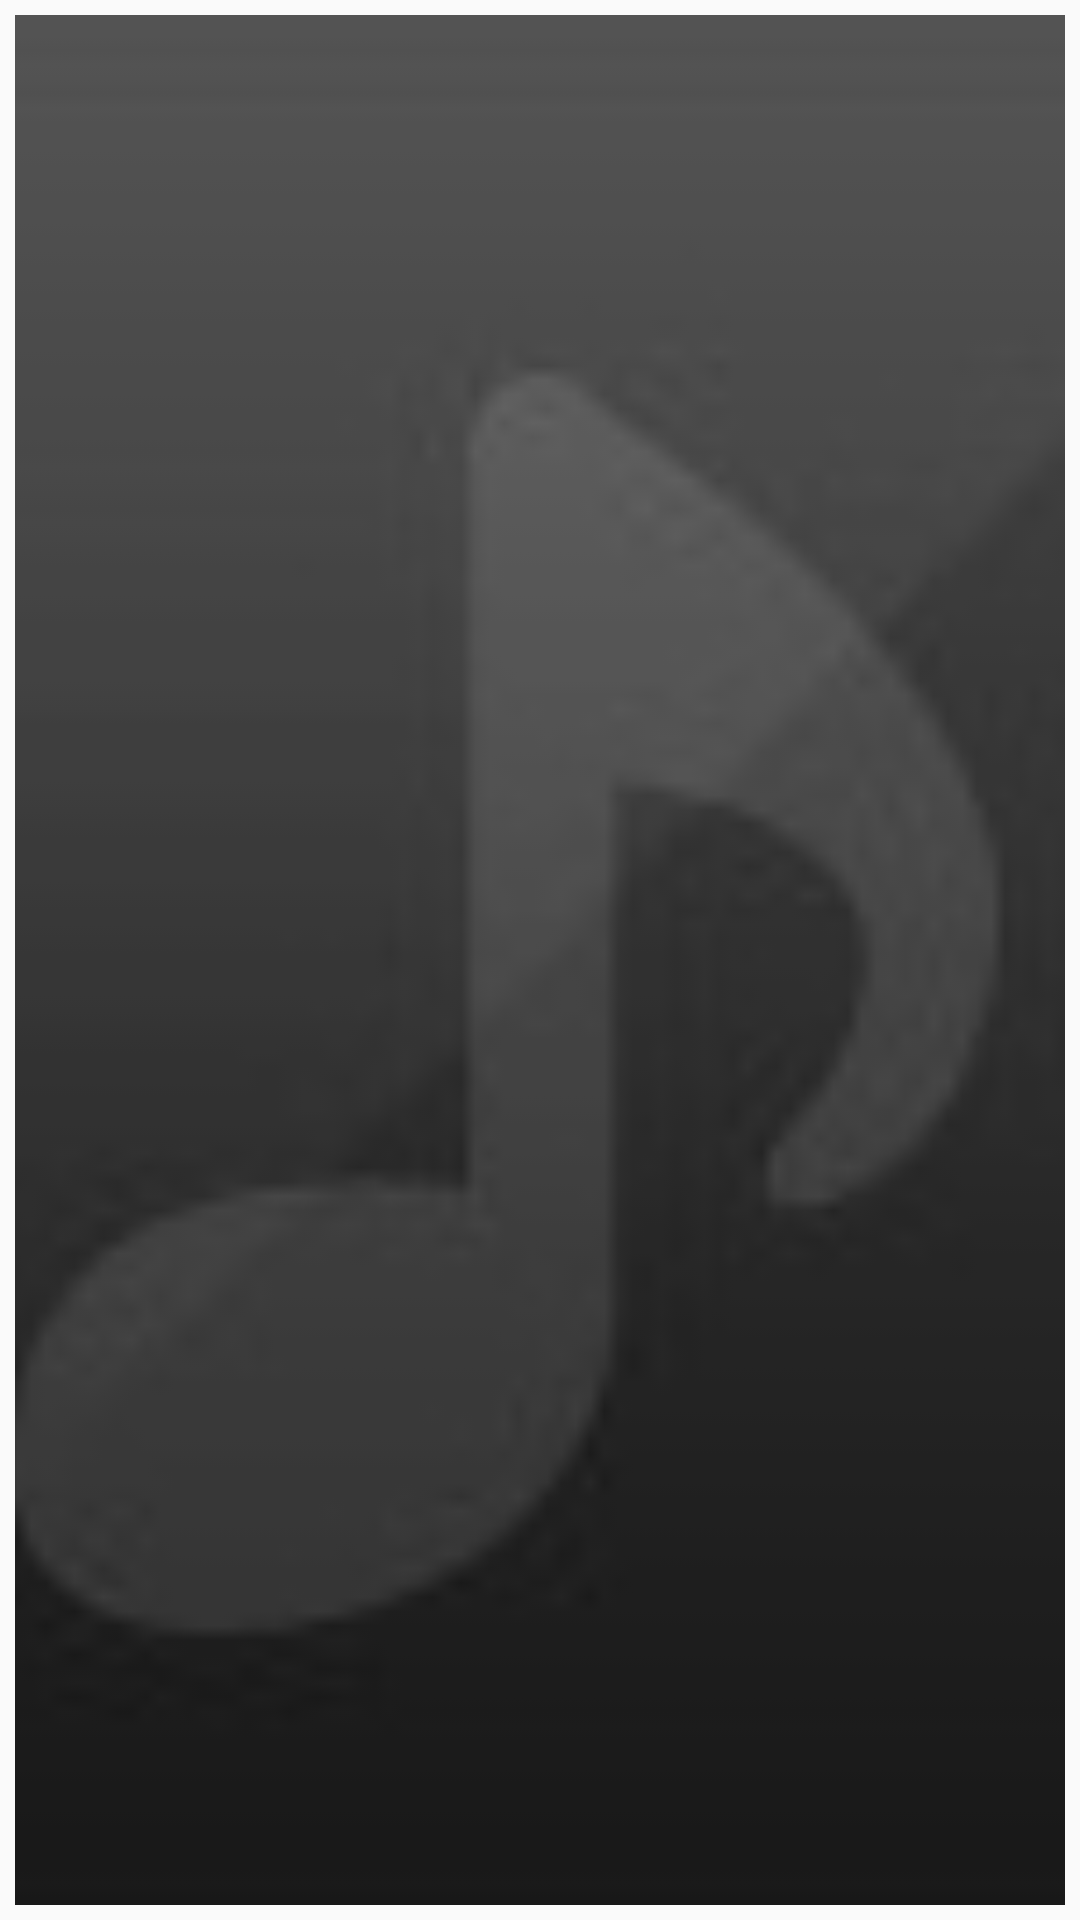

Produce the Android XML layout that renders to this screen, including the resource entries it uses.
<!-- AndroidManifest.xml: application theme Theme.Yellowactionbar -->
<!-- res/layout/grid_song_item.xml -->
<?xml version="1.0" encoding="utf-8"?>
<RelativeLayout xmlns:android="http://schemas.android.com/apk/res/android"
                android:layout_width="match_parent"
                android:layout_height="match_parent"
                android:padding="@dimen/gridview_item_padding">

    <ImageView
            android:layout_width="match_parent"
            android:layout_height="match_parent"
            android:id="@+id/iv_photo"
            android:scaleType="centerCrop"
            android:src="@drawable/default_widget_album"
            android:layout_centerVertical="true"
            android:layout_centerHorizontal="true"/>

    <LinearLayout
            android:orientation="vertical"
            android:layout_width="fill_parent"
            android:layout_height="@dimen/song_info_height"
            android:background="@color/transparent_black"
            android:paddingLeft="@dimen/list_item_padding"
            android:paddingRight="@dimen/list_item_padding"
            android:gravity="center_vertical"
            android:layout_alignParentBottom="true"
            android:layout_alignParentRight="true">

        <TextView
                android:id="@+id/tv_title"
                style="@style/BoldArtistAlbumText"/>

        <TextView
                android:id="@+id/tv_albums_count"
                style="@style/ArtistAlbumText"/>

    </LinearLayout>
</RelativeLayout>
<!-- resources referenced by this layout -->
<resources>
  <dimen name="gridview_item_padding">5dp</dimen>
  <dimen name="list_item_padding">10dp</dimen>
  <dimen name="song_info_height">80dp</dimen>
  <style name="ArtistAlbumText">
          <item name="android:layout_width">match_parent</item>
          <item name="android:textColor">@android:color/white</item>
          <item name="android:layout_height">wrap_content</item>
      </style>
  <style name="BoldArtistAlbumText" parent="ArtistAlbumText">
          <item name="android:textStyle">bold</item>
          <item name="android:textAppearance">?android:textAppearanceMedium</item>
      </style>
  <!-- drawable selectable_background_yellowactionbar (drawable) -->
  <?xml version="1.0" encoding="utf-8"?>
  <selector xmlns:android="http://schemas.android.com/apk/res/android"
          android:exitFadeDuration="@android:integer/config_mediumAnimTime" >
      <item android:state_pressed="false" android:state_focused="true" android:drawable="@drawable/list_focused_yellowactionbar" />
      <item android:state_pressed="true" android:drawable="@drawable/pressed_background_yellowactionbar" />
      <item android:drawable="@android:color/transparent" />
  </selector>
  <style name="PopupMenu.Yellowactionbar" parent="@style/Widget.AppCompat.Light.PopupMenu">	
          <item name="android:popupBackground">@drawable/menu_dropdown_panel_yellowactionbar</item>	
      </style>
  <style name="DropDownListView.Yellowactionbar" parent="@style/Widget.AppCompat.Light.ListView.DropDown">
          <item name="android:listSelector">@drawable/selectable_background_yellowactionbar</item>
      </style>
  <style name="ActionBarTabStyle.Yellowactionbar" parent="@style/Widget.AppCompat.Light.ActionBar.TabView">
          <item name="android:background">@drawable/tab_indicator_ab_yellowactionbar</item>
      </style>
  <style name="DropDownNav.Yellowactionbar" parent="@style/Widget.AppCompat.Light.Spinner.DropDown.ActionBar">
          <item name="android:background">@drawable/spinner_background_ab_yellowactionbar</item>
          <item name="android:popupBackground">@drawable/menu_dropdown_panel_yellowactionbar</item>
          <item name="android:dropDownSelector">@drawable/selectable_background_yellowactionbar</item>
      </style>
  <style name="ActionBar.Solid.Yellowactionbar" parent="@style/Widget.AppCompat.Light.ActionBar.Solid">
          <item name="background">@drawable/ab_solid_yellowactionbar</item>
          <item name="backgroundStacked">@drawable/ab_stacked_solid_yellowactionbar</item>
          <item name="backgroundSplit">@drawable/ab_bottom_solid_yellowactionbar</item>
          <item name="progressBarStyle">@style/ProgressBar.Yellowactionbar</item>
      </style>
  <style name="ActionButton.CloseMode.Yellowactionbar" parent="@style/Widget.AppCompat.Light.ActionButton.CloseMode">
          <item name="android:background">@drawable/btn_cab_done_yellowactionbar</item>
      </style>
  <!-- drawable pressed_background_yellowactionbar (drawable) -->
  <?xml version="1.0" encoding="utf-8"?>
  <shape xmlns:android="http://schemas.android.com/apk/res/android" android:shape="rectangle">
      <solid android:color="@color/pressed_yellowactionbar" />
  </shape>
  <style name="ProgressBar.Yellowactionbar" parent="@style/Widget.AppCompat.ProgressBar.Horizontal">
          <item name="android:progressDrawable">@drawable/progress_horizontal_yellowactionbar</item>
      </style>
  <!-- drawable btn_cab_done_yellowactionbar (drawable) -->
  <?xml version="1.0" encoding="utf-8"?>
  <selector xmlns:android="http://schemas.android.com/apk/res/android">
      <item android:state_pressed="true"
          android:drawable="@drawable/btn_cab_done_pressed_yellowactionbar" />
      <item android:state_focused="true" android:state_enabled="true"
          android:drawable="@drawable/btn_cab_done_focused_yellowactionbar" />
      <item android:state_enabled="true"
          android:drawable="@drawable/btn_cab_done_default_yellowactionbar" />
  </selector>
  <color name="pressed_yellowactionbar">#CC33B5E5</color>
</resources>
